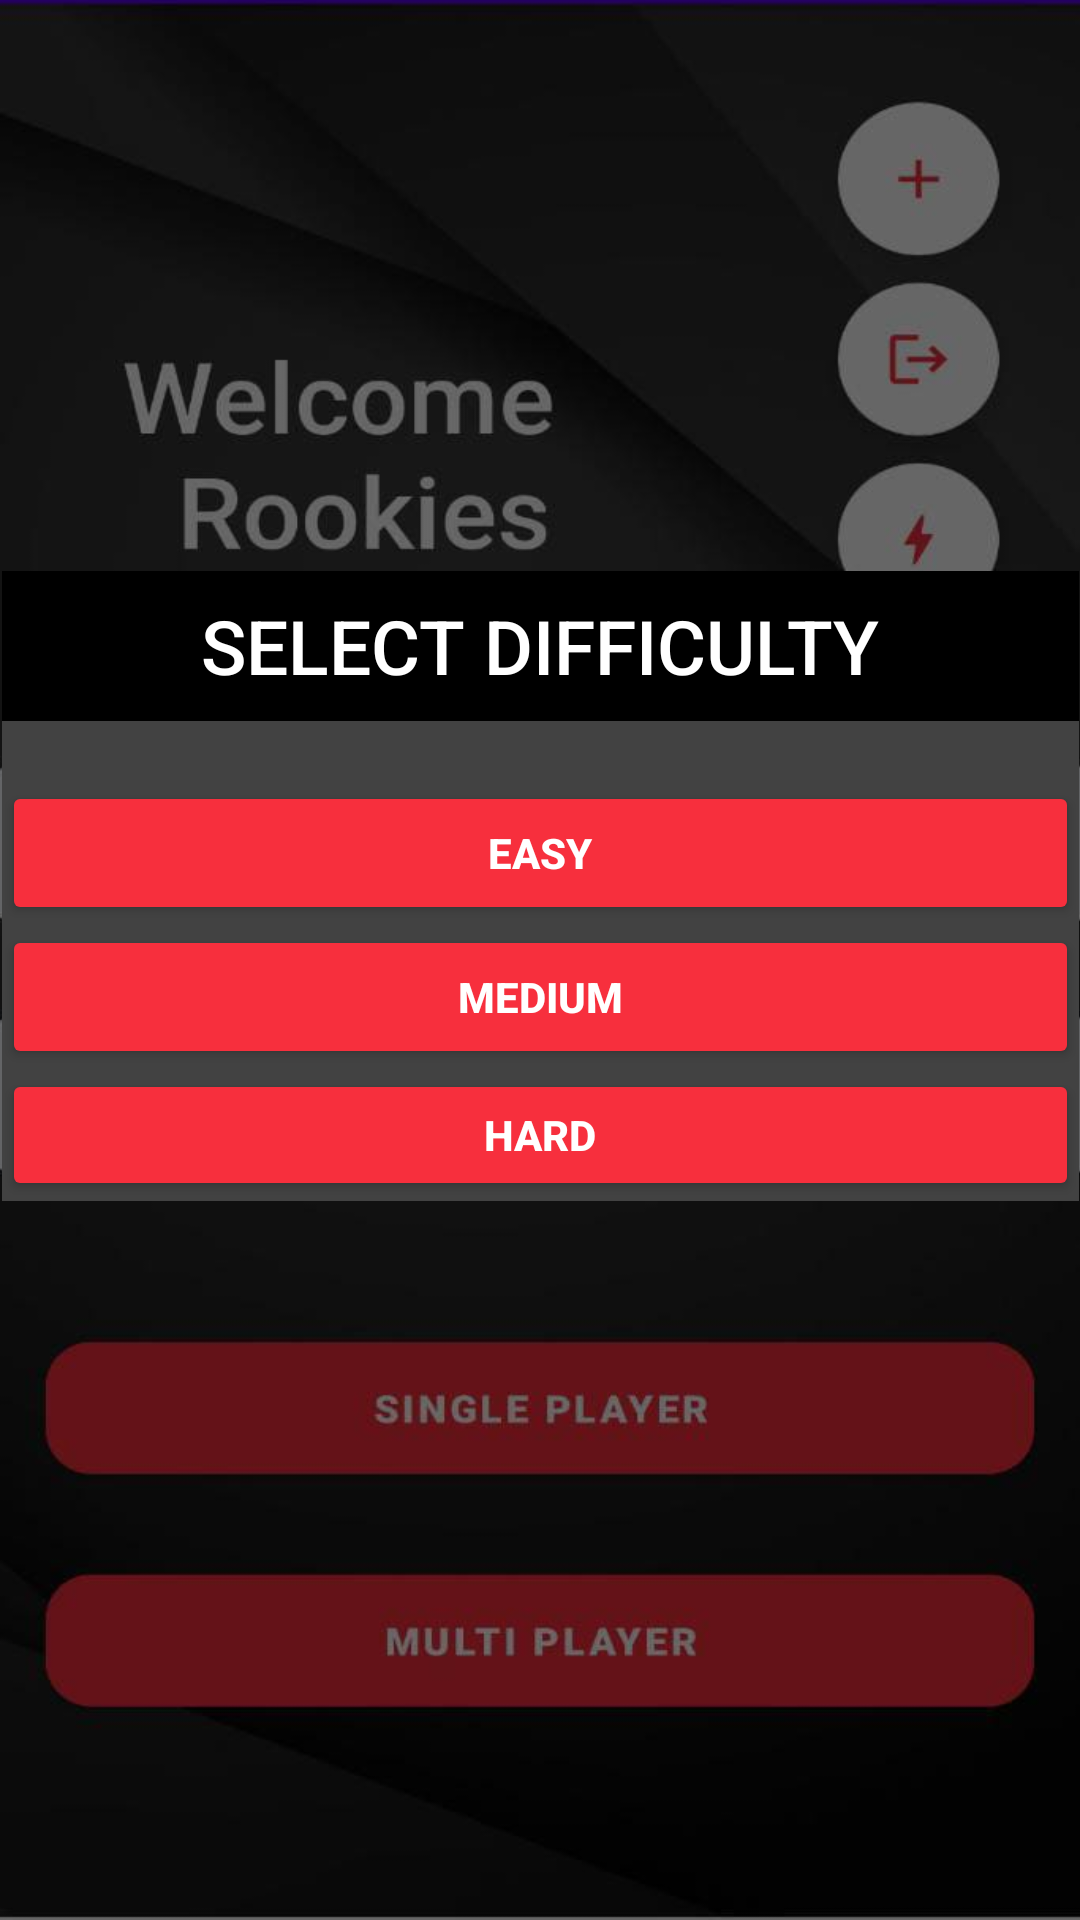

Android layout source for this screen:
<!-- AndroidManifest.xml: application theme Theme.StarPlatinumChess -->
<!-- res/layout/activity_difficulty.xml -->
<?xml version="1.0" encoding="utf-8"?>
<androidx.constraintlayout.widget.ConstraintLayout xmlns:android="http://schemas.android.com/apk/res/android"
    xmlns:app="http://schemas.android.com/apk/res-auto"
    xmlns:tools="http://schemas.android.com/tools"
    android:layout_width="match_parent"
    android:layout_height="match_parent"
    tools:context=".Difficulty"
    android:background="@drawable/screen">

    <LinearLayout
        android:layout_width="359dp"
        android:layout_height="210dp"
        android:background="@color/cardview_dark_background"
        android:gravity="center"
        android:orientation="vertical"
        app:layout_constraintBottom_toBottomOf="parent"
        app:layout_constraintEnd_toEndOf="parent"
        app:layout_constraintStart_toStartOf="parent"
        app:layout_constraintTop_toTopOf="parent"
        app:layout_constraintVertical_bias="0.443">

        <TextView
            android:id="@+id/textView2"
            android:layout_width="match_parent"
            android:layout_height="50dp"
            android:layout_marginBottom="20dp"
            android:background="@color/black"
            android:fontFamily="sans-serif-medium"
            android:gravity="center"
            android:text="SELECT DIFFICULTY"
            android:textAlignment="center"
            android:textColor="@color/white"
            android:textSize="25dp" />

        <Button
            android:id="@+id/button"
            android:layout_width="match_parent"
            android:layout_height="wrap_content"
            android:backgroundTint="#F72F3D"
            android:text="EASY"
            android:textColor="@color/white"
            android:textStyle="bold"
            app:cornerRadius="16dp" />

        <Button
            android:id="@+id/button2"
            android:layout_width="match_parent"
            android:layout_height="wrap_content"
            android:backgroundTint="#F72F3D"
            android:text="MEDIUM"
            android:textColor="@color/white"
            android:textStyle="bold"
            app:cornerRadius="16dp"  />

        <Button
            android:id="@+id/button3"
            android:layout_width="match_parent"
            android:layout_height="wrap_content"
            android:backgroundTint="#F72F3D"
            android:minHeight="48dp"
            android:text="HARD"
            android:textColor="@color/white"
            android:textStyle="bold"
            app:cornerRadius="16dp" />
    </LinearLayout>
</androidx.constraintlayout.widget.ConstraintLayout>
<!-- resources referenced by this layout -->
<resources>
  <color name="black">#FF000000</color>
  <color name="white">#FFFFFFFF</color>
  <!-- drawable screen: jpg bitmap (drawable, 36680 bytes) -->
  <style name="Theme.StarPlatinumChess" parent="Theme.AppCompat.Light.DarkActionBar">
          
          <item name="colorPrimary">@color/purple_500</item>
          <item name="colorPrimaryVariant">@color/purple_700</item>
          <item name="colorOnPrimary">@color/white</item>
          
          <item name="colorSecondary">@color/teal_200</item>
          <item name="colorSecondaryVariant">@color/teal_700</item>
          <item name="colorOnSecondary">@color/black</item>
          
          <item name="android:statusBarColor">?attr/colorPrimaryVariant</item>
          
      </style>
  <color name="purple_500">#FF6200EE</color>
  <color name="purple_700">#FF3700B3</color>
  <color name="teal_200">#FF03DAC5</color>
  <color name="teal_700">#FF018786</color>
</resources>
